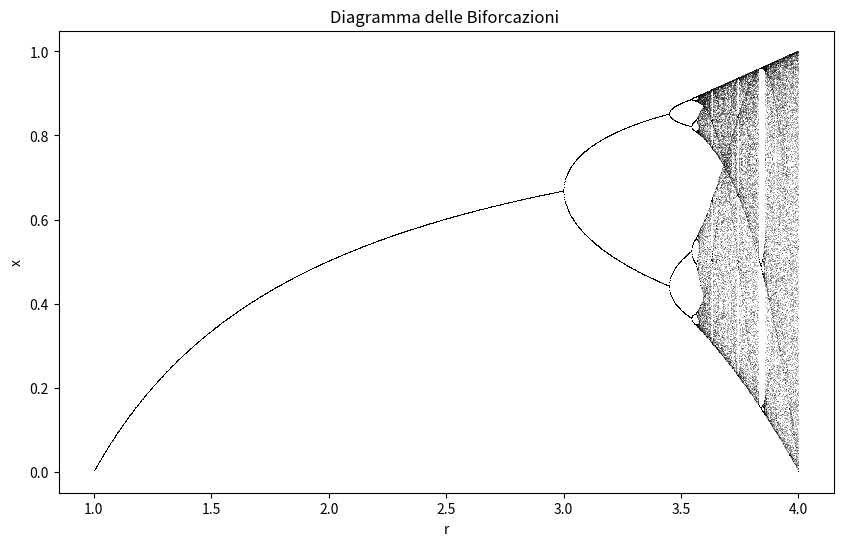
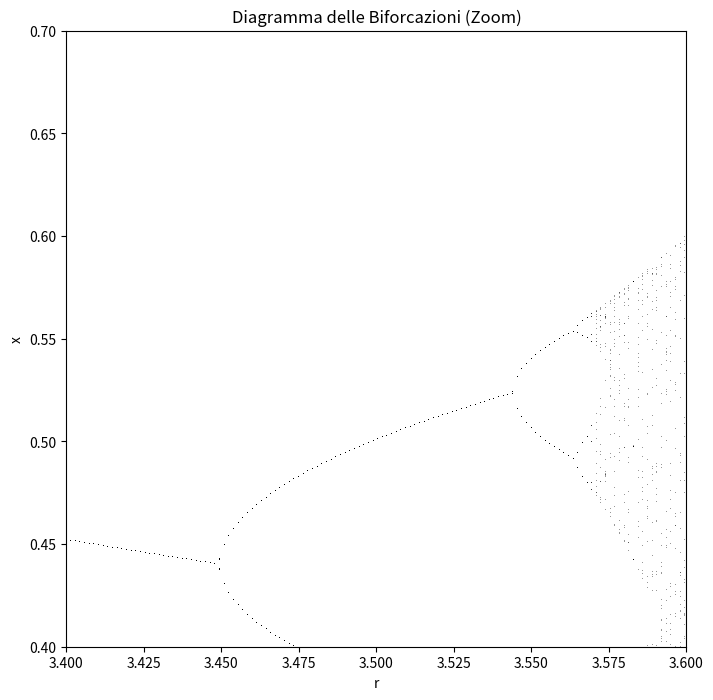

Python code for these plots, in order:
import numpy as np
import matplotlib.pyplot as plt

def logistic(r, x):
    return r * x * (1 - x)

r_min, r_max, r_step, x0, NN = 1.0, 4.0, 0.001, 0.1, 100
r_values, R, X = np.arange(r_min + r_step, r_max, r_step), [], []

rates = np.linspace(1, 4, 2000) #crea 2k numeri tra 1 e 4
burn_in = 1000
samples = 100
x0 = 0.5
for rate in rates:
    x = x0
    for _ in range(burn_in):
        x = logistic(rate, x)
    for _ in range(samples):
        x = logistic(rate, x)
        R.append(rate)
        X.append(x)

# for r in r_values:
#     x = x0
#     # Iterazioni della mappa logistica
#     for t in range(NN):
#         x = logistic(r,x)
#         R.append(r)
#         X.append(x)

plt.figure(figsize=(10, 6))
plt.plot(R, X, ',', alpha=0.3, color='black')
plt.xlabel("r")
plt.ylabel("x")
plt.title("Diagramma delle Biforcazioni ")
plt.show()
plt.figure(figsize=(8,8))
plt.plot(R, X, ',', alpha=0.4, color='black')
plt.xlabel('r')
plt.ylabel('x')
plt.title('Diagramma delle Biforcazioni (Zoom)')
plt.xlim(3.4, 3.6)
plt.ylim(0.4, 0.7)
plt.show()